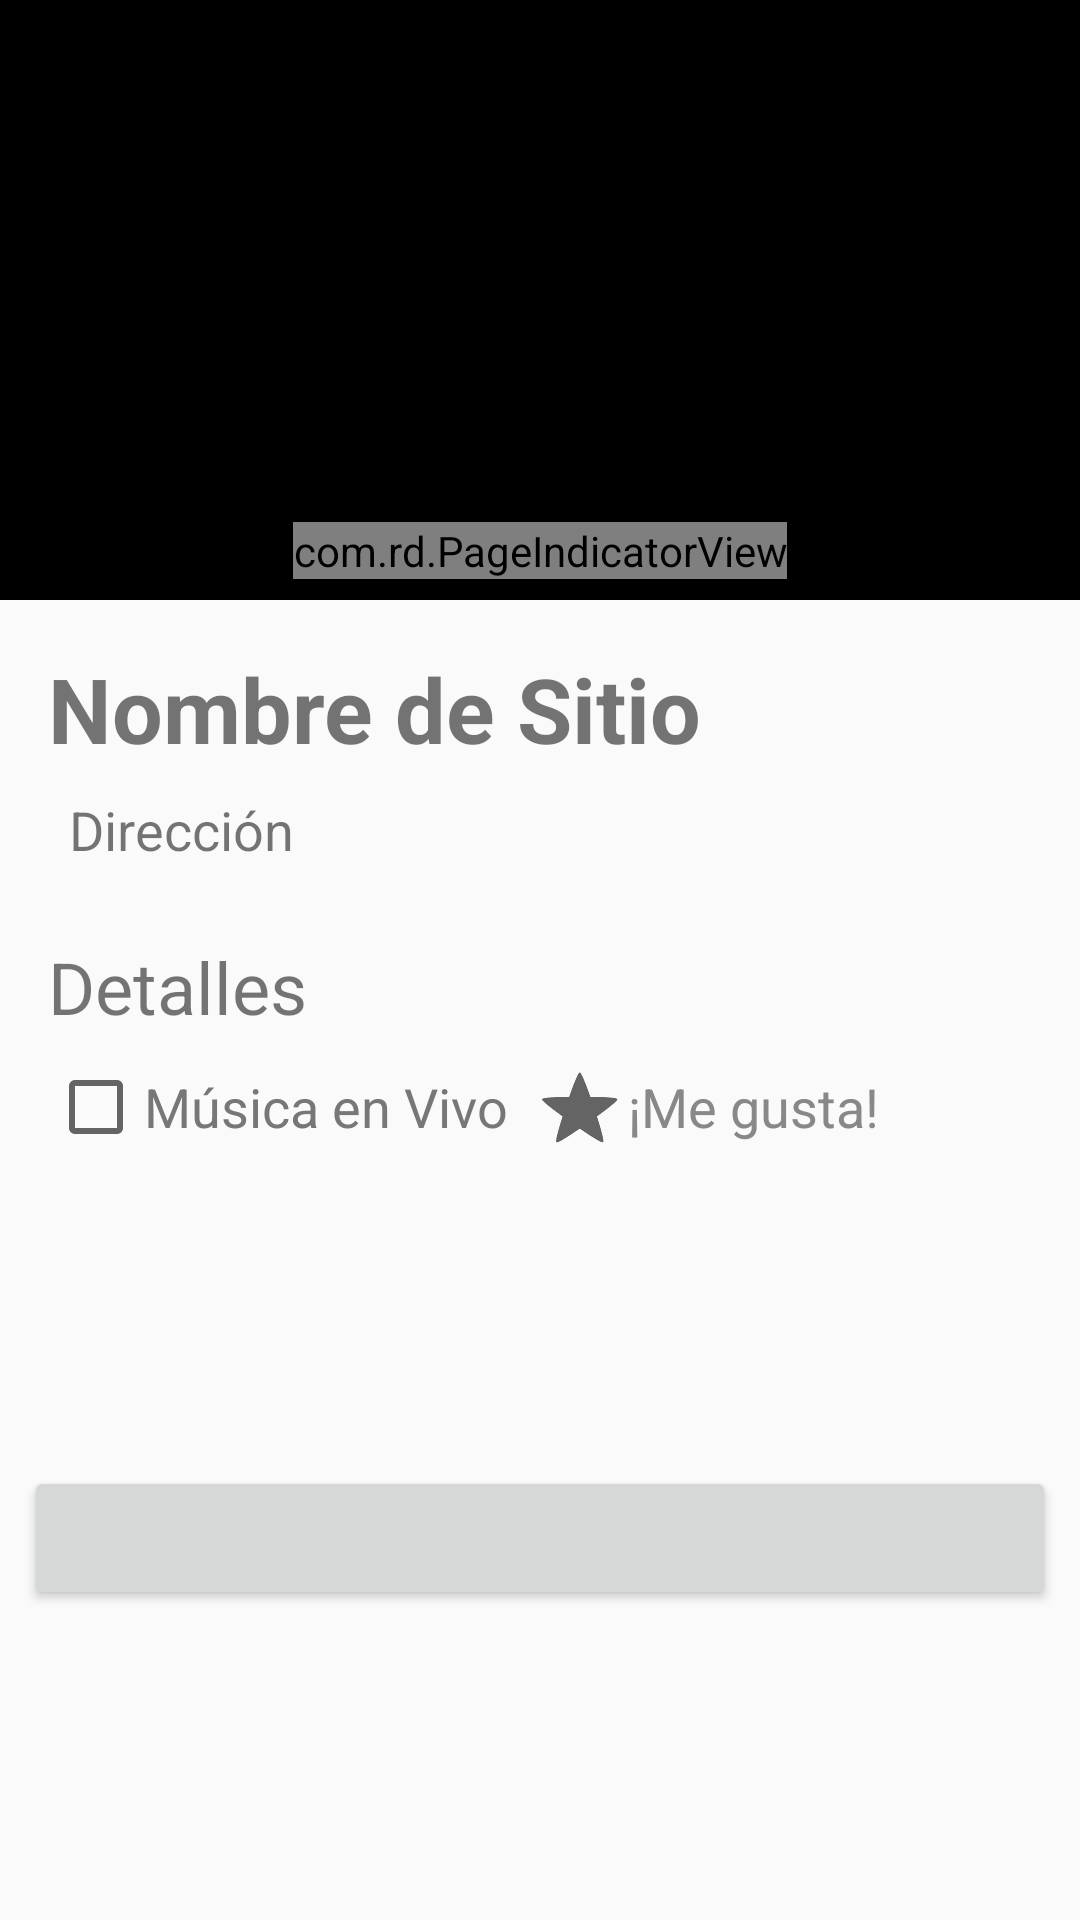

Produce the Android XML layout that renders to this screen, including the resource entries it uses.
<!-- AndroidManifest.xml: application theme AppTheme -->
<!-- res/layout/fragment_place.xml -->
<?xml version="1.0" encoding="utf-8"?>
<android.support.constraint.ConstraintLayout xmlns:android="http://schemas.android.com/apk/res/android"
    xmlns:app="http://schemas.android.com/apk/res-auto"
    android:id="@+id/linearLayout"
    android:layout_width="match_parent"
    android:layout_height="match_parent"
    android:orientation="vertical">

    <android.support.v4.view.ViewPager
        android:id="@+id/viewPager"
        android:layout_width="0dp"
        android:layout_height="200dp"
        android:background="@color/black"
        app:layout_constraintEnd_toEndOf="parent"
        app:layout_constraintStart_toStartOf="parent"
        app:layout_constraintTop_toTopOf="parent">

    </android.support.v4.view.ViewPager>

    <com.rd.PageIndicatorView
        android:id="@+id/pageIndicatorView"
        android:layout_width="wrap_content"
        android:layout_height="wrap_content"
        android:layout_marginStart="8dp"
        android:layout_marginLeft="8dp"
        android:layout_marginEnd="8dp"
        android:layout_marginRight="8dp"
        app:layout_constraintBottom_toTopOf="@+id/place_name"
        app:layout_constraintEnd_toEndOf="parent"
        app:layout_constraintStart_toStartOf="parent"
        app:layout_constraintTop_toTopOf="parent"
        app:layout_constraintVertical_bias="0.883" />

    <TextView
        android:id="@+id/place_name"
        android:layout_width="0dp"
        android:layout_height="wrap_content"
        android:layout_marginStart="16dp"
        android:layout_marginLeft="16dp"
        android:layout_marginTop="16dp"
        android:layout_marginEnd="16dp"
        android:layout_marginRight="16dp"
        android:text="@string/place_name"
        android:textSize="30sp"
        android:textStyle="bold"
        app:layout_constraintEnd_toEndOf="parent"
        app:layout_constraintStart_toStartOf="parent"
        app:layout_constraintTop_toBottomOf="@+id/viewPager" />

    <TextView
        android:id="@+id/place_address"
        android:layout_width="0dp"
        android:layout_height="wrap_content"
        android:layout_marginStart="16dp"
        android:layout_marginLeft="16dp"
        android:layout_marginTop="8dp"
        android:layout_marginEnd="16dp"
        android:layout_marginRight="16dp"
        android:paddingLeft="7dp"
        android:text="@string/place_address"
        android:textSize="18sp"
        app:layout_constraintEnd_toEndOf="parent"
        app:layout_constraintStart_toStartOf="parent"
        app:layout_constraintTop_toBottomOf="@+id/place_name" />

    <TextView
        android:id="@+id/details_place"
        android:layout_width="0dp"
        android:layout_height="wrap_content"
        android:layout_marginStart="16dp"
        android:layout_marginLeft="16dp"
        android:layout_marginTop="24dp"
        android:layout_marginEnd="16dp"
        android:layout_marginRight="16dp"
        android:text="@string/details_label"
        android:textSize="24sp"
        app:layout_constraintEnd_toEndOf="parent"
        app:layout_constraintStart_toStartOf="parent"
        app:layout_constraintTop_toBottomOf="@+id/place_address" />

    <Button
        android:id="@+id/crime_date"
        android:layout_width="0dp"
        android:layout_height="wrap_content"
        android:layout_marginStart="8dp"
        android:layout_marginLeft="8dp"
        android:layout_marginTop="8dp"
        android:layout_marginEnd="8dp"
        android:layout_marginRight="8dp"
        android:layout_marginBottom="8dp"
        app:layout_constraintBottom_toBottomOf="parent"
        app:layout_constraintEnd_toEndOf="parent"
        app:layout_constraintStart_toStartOf="parent"
        app:layout_constraintTop_toBottomOf="@+id/place_like" />

    <CheckBox
        android:id="@+id/place_music"
        android:layout_width="0dp"
        android:layout_height="wrap_content"
        android:layout_marginStart="16dp"
        android:layout_marginLeft="16dp"
        android:layout_marginTop="8dp"
        android:layout_marginEnd="16dp"
        android:layout_marginRight="16dp"
        android:text="@string/place_music"
        android:textColor="@color/monsoon"
        android:textSize="18sp"
        app:layout_constraintStart_toStartOf="parent"
        app:layout_constraintTop_toBottomOf="@+id/details_place" />

    <CheckBox
        android:id="@+id/place_like"
        style="?android:attr/starStyle"
        android:layout_width="0dp"
        android:layout_height="wrap_content"
        android:layout_marginStart="8dp"
        android:layout_marginLeft="8dp"
        android:layout_marginTop="8dp"
        android:layout_marginEnd="16dp"
        android:layout_marginRight="16dp"
        android:text="@string/place_like"
        android:textColor="@color/jumbo"
        android:textSize="18sp"
        app:layout_constraintEnd_toEndOf="parent"
        app:layout_constraintStart_toEndOf="@+id/place_music"
        app:layout_constraintTop_toBottomOf="@+id/details_place" />

</android.support.constraint.ConstraintLayout>
<!-- resources referenced by this layout -->
<resources>
  <color name="black">#000000</color>
  <color name="jumbo">#888888</color>
  <color name="monsoon">#777777</color>
  <string name="details_label">Detalles</string>
  <string name="place_address">Dirección</string>
  <string name="place_like">¡Me gusta!</string>
  <string name="place_music">Música en Vivo</string>
  <string name="place_name">Nombre de Sitio</string>
  <style name="AppTheme" parent="Theme.AppCompat.Light.DarkActionBar">
          
          <item name="colorPrimary">@color/primaryColor</item>
          <item name="colorPrimaryDark">@color/primaryDarkColor</item>
          <item name="colorAccent">@color/secondaryColor</item>
          <item name="colorError">@android:color/holo_red_light</item>
      </style>
  <color name="primaryColor">#4fc3f7</color>
  <color name="primaryDarkColor">#0093c4</color>
  <color name="secondaryColor">#ffab00</color>
</resources>
